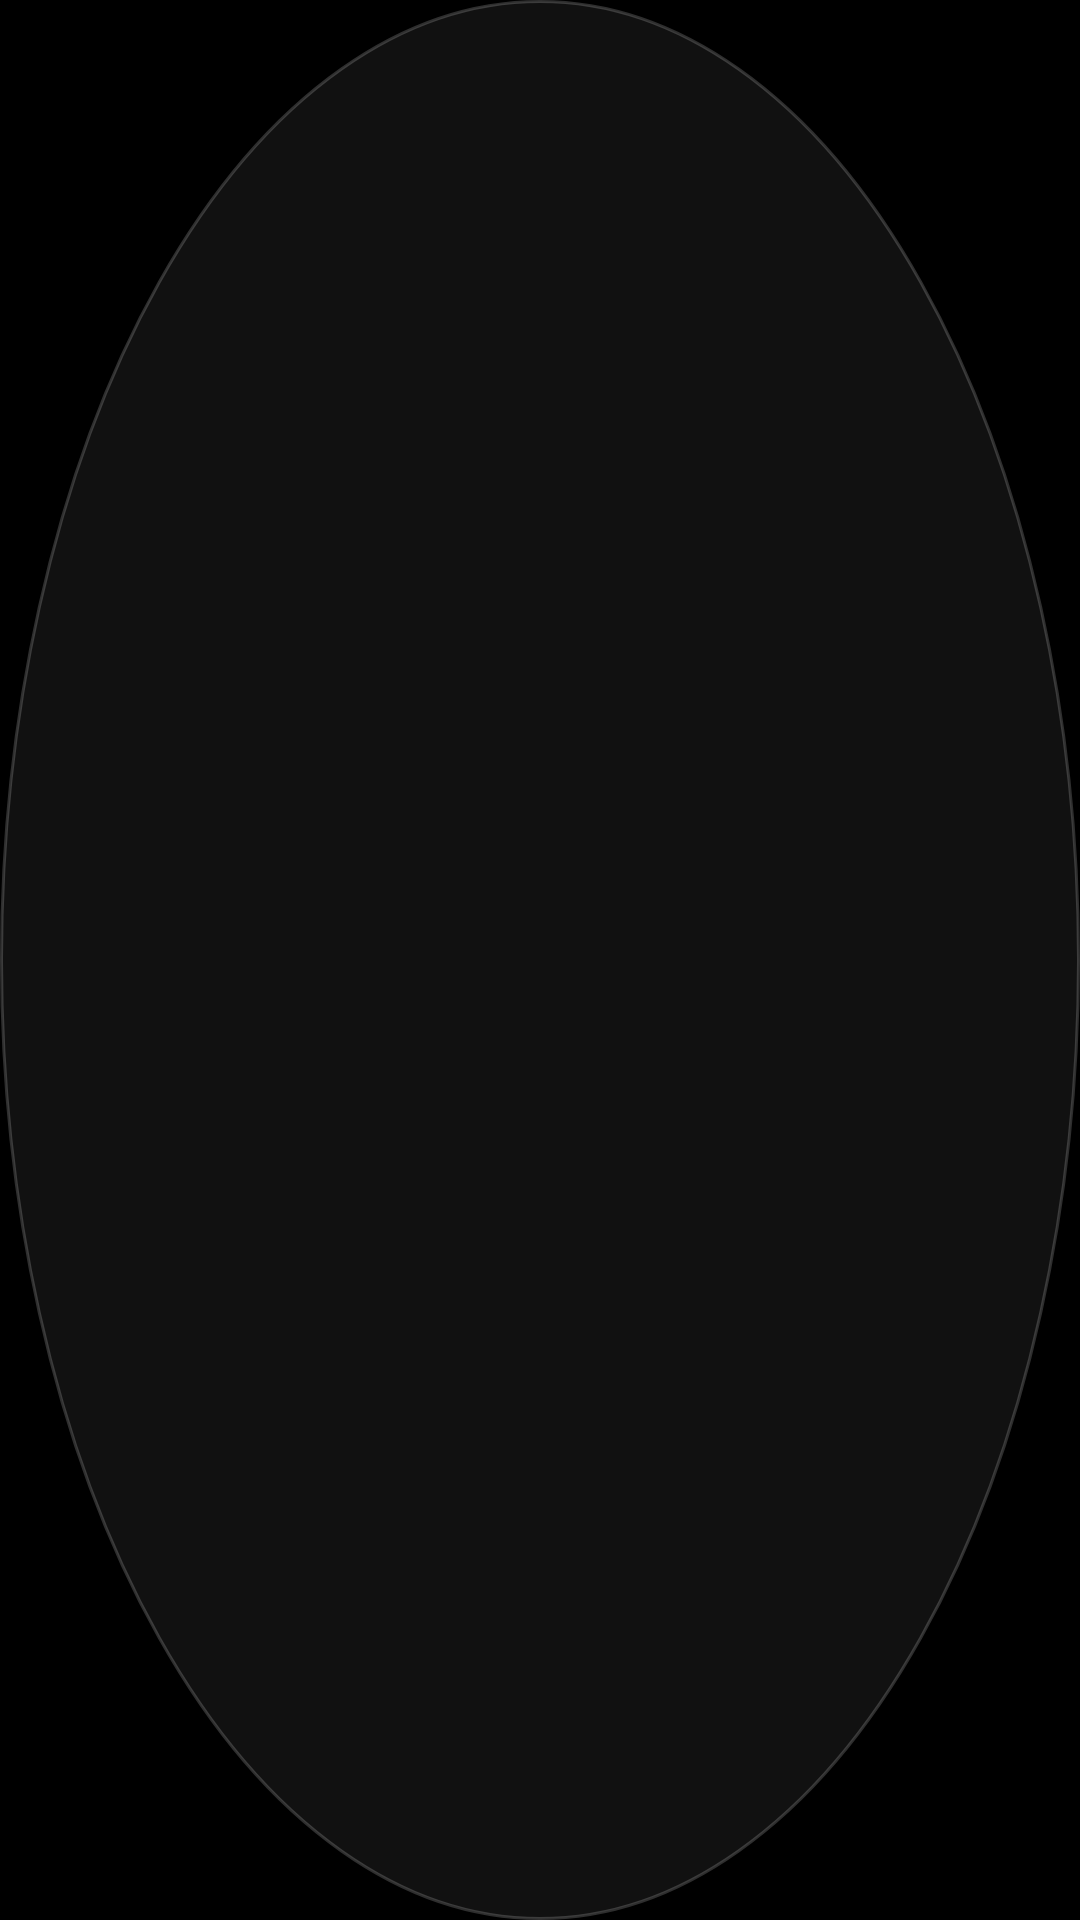

Reconstruct the res/layout file that produces this screen, plus the resources it refers to.
<!-- AndroidManifest.xml: application theme Theme.AutoTyper -->
<!-- res/layout/floating_pill.xml -->
<?xml version="1.0" encoding="utf-8"?>
<ImageView xmlns:android="http://schemas.android.com/apk/res/android"
    android:id="@+id/pill_btn"
    android:layout_width="54dp"
    android:layout_height="54dp"
    android:background="@drawable/pill_bg"
    android:src="@drawable/ic_play"
    android:padding="14dp" />
<!-- resources referenced by this layout -->
<resources>
  <!-- drawable pill_bg (drawable) -->
  <shape xmlns:android="http://schemas.android.com/apk/res/android"
      android:shape="oval">
      <solid android:color="#F2121212" />
      <stroke android:width="1dp" android:color="#2EFFFFFF" />
  </shape>
  <style name="Theme.AutoTyper" parent="android:Theme.Material.NoActionBar">
          <item name="android:windowBackground">@android:color/black</item>
          <item name="android:statusBarColor">@android:color/black</item>
          <item name="android:navigationBarColor">@android:color/black</item>
          <item name="android:windowLightStatusBar">false</item>
      </style>
</resources>
